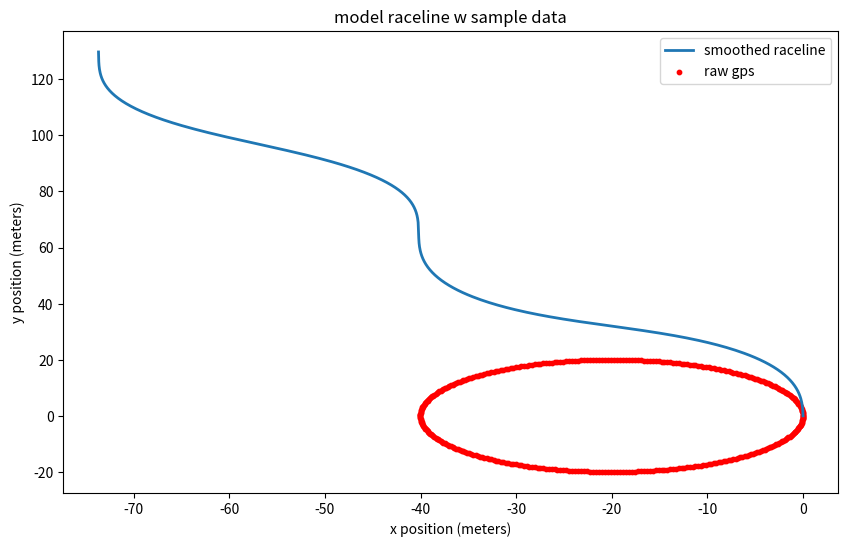

This figure's Python source:
import numpy as np
import matplotlib.pyplot as plt


# fake data to at least check if this shit works

# function to convert lat/lon to local meters
def latlon_to_meters(lat, lon, ref_lat, ref_lon):
    R = 6371000  # earth radius in meters

    # ensure inputs are numpy arrays
    lat = np.asarray(lat, dtype=np.float64)
    lon = np.asarray(lon, dtype=np.float64)
    ref_lat = np.asarray(ref_lat, dtype=np.float64)
    ref_lon = np.asarray(ref_lon, dtype=np.float64)

    # now it's safe to convert to radians
    lat, lon = np.radians(lat), np.radians(lon)
    ref_lat, ref_lon = np.radians(ref_lat), np.radians(ref_lon)

    # compute x and y distances
    x = (lon - ref_lon) * np.cos(ref_lat) * R
    y = (lat - ref_lat) * R

    return x, y



# kinematic bicycle model function
def kinematic_bicycle_model(x0, y0, theta0, velocity, steering_angle, dt, L):
# predicting next state (iterative calcs)
    beta = np.arctan(0.5 * np.tan(steering_angle))  # slip angle approx.
    x_next = x0 + velocity * np.cos(theta0 + beta) * dt
    y_next = y0 + velocity * np.sin(theta0 + beta) * dt
    theta_next = theta0 + (velocity / L) * np.tan(steering_angle) * dt  # change in heading
    
    return x_next, y_next, theta_next

# function to process raceline
def process_raceline(lat, lon, velocity, steering_angle, dt=0.02, L=2.5):
#taking points and moving them over 
    # convert lat/lon to meters
    ref_lat, ref_lon = lat[0], lon[0]  # use first point as reference
    x, y = latlon_to_meters(lat, lon, ref_lat, ref_lon)

    # initialize heading using the first valid movement
    dx, dy = x[1] - x[0], y[1] - y[0]
    theta = [np.arctan2(dy, dx)]  # set initial

    # ensure steering angles are in radians
    steering_angle = np.asarray(steering_angle)
    if np.max(np.abs(steering_angle)) > np.pi:
        steering_angle = np.radians(steering_angle)

    # clamping
    steering_angle = np.clip(steering_angle, np.radians(-25), np.radians(25))

    x_smooth, y_smooth = [x[0]], [y[0]]
    
    for i in range(1, len(velocity)):
        x_next, y_next, theta_next = kinematic_bicycle_model(
            x_smooth[-1], y_smooth[-1], theta[-1], velocity[i], steering_angle[i], dt, L)
        x_smooth.append(x_next)
        y_smooth.append(y_next)
        theta.append(theta_next)

    return np.array(x_smooth), np.array(y_smooth)

# simulated example data
num_points = 400

# generate lat/lon data for a realistic racetrack-like curve
track_radius = 20 # meters
theta = np.linspace(0, 2 * np.pi, num_points)  # full loop

latitudes = 37.7749 + (track_radius / 111111) * np.sin(theta)  # approximate conversion meters → degrees
longitudes = -122.4194 + (track_radius / (111111 * np.cos(np.radians(37.7749)))) * np.cos(theta)

# generate velocity with smooth acceleration and braking
velocity_data = np.clip(20 + 5 * np.sin(theta * 3), 10, 35)

# generate steering angle with realistic turns
steering_angle_data = np.degrees(0.1 * np.sin(np.linspace(0, 2*np.pi, num_points) * 2))  # Reduce steering changes

# wee woo


# process raceline
x_smooth, y_smooth = process_raceline(latitudes, longitudes, velocity_data, steering_angle_data)

# plot results
plt.figure(figsize=(10, 6))
plt.plot(x_smooth, y_smooth, label="smoothed raceline", linewidth=2)
plt.scatter(*latlon_to_meters(latitudes, longitudes, latitudes[0], longitudes[0]), s=10, color="red", label="raw gps")
plt.xlabel("x position (meters)")
plt.ylabel("y position (meters)")
plt.legend()
plt.title("model raceline w sample data")
plt.show()
